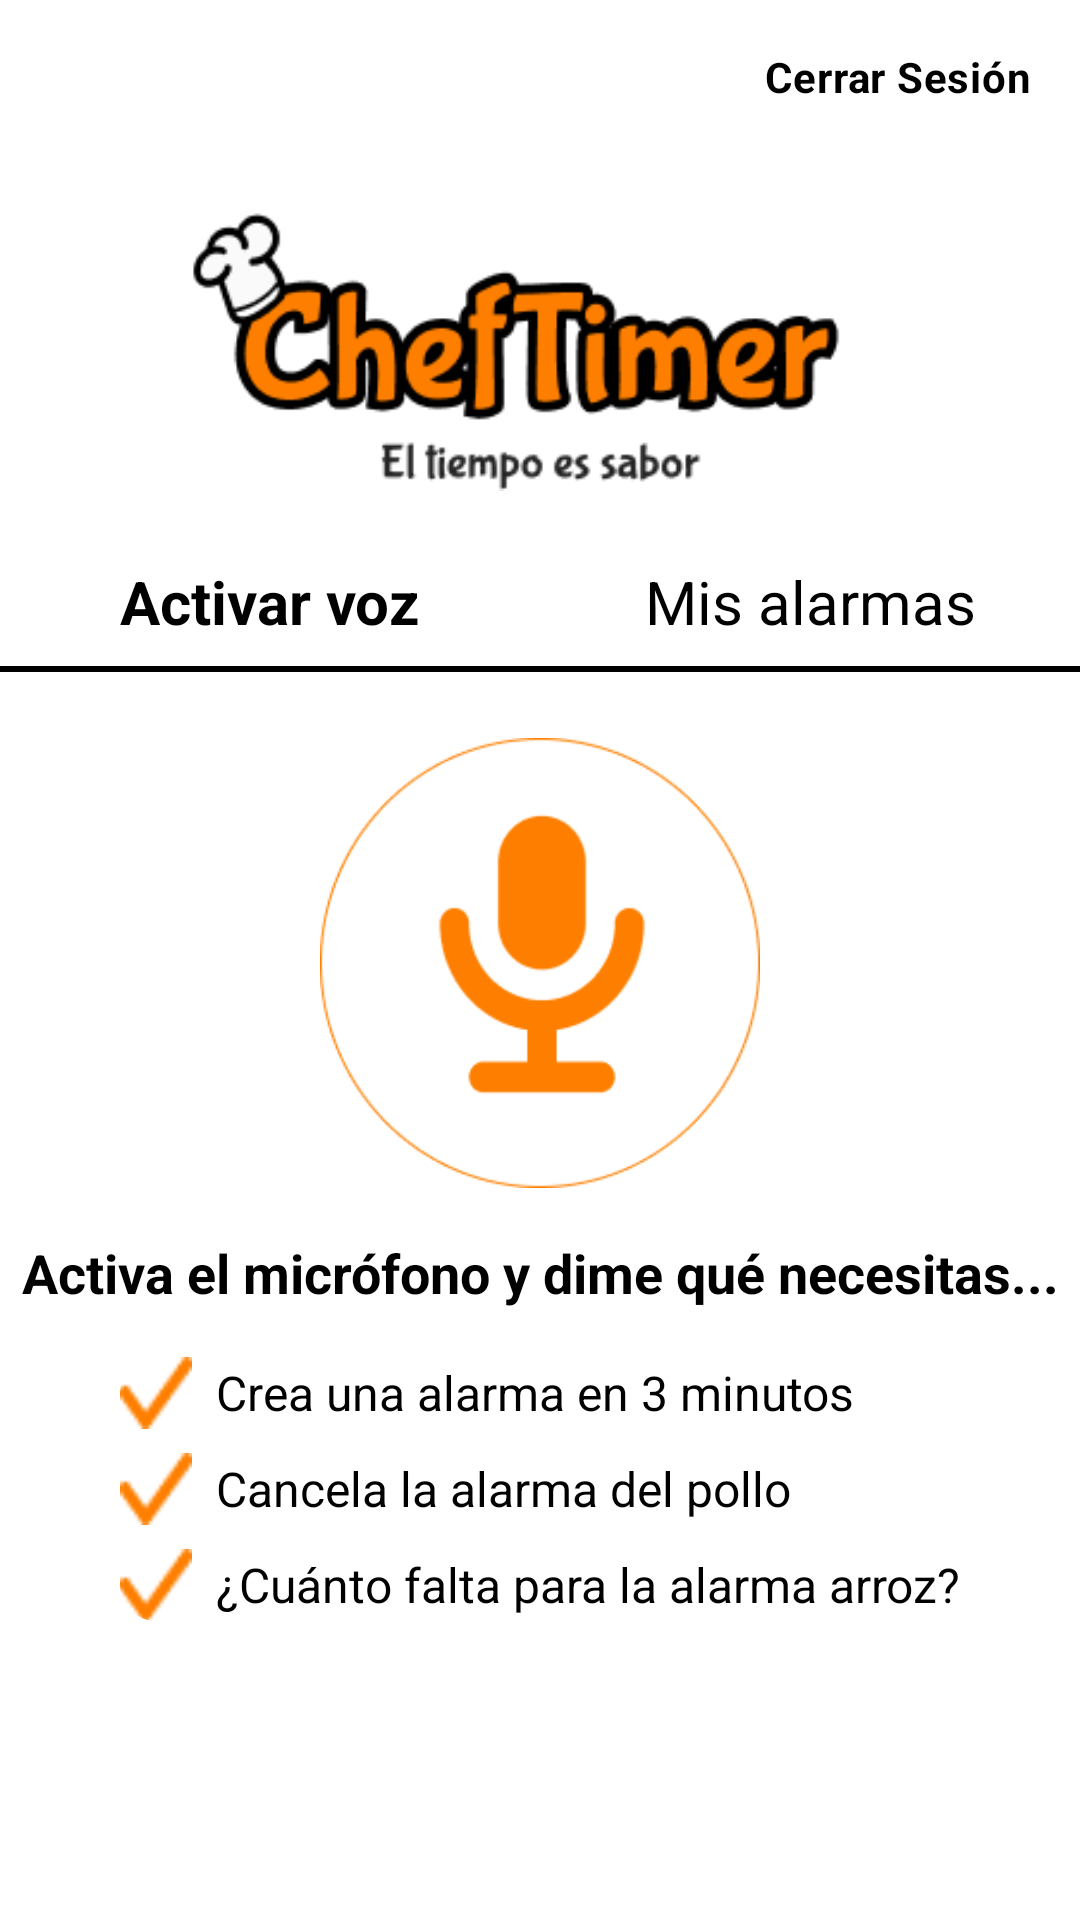

Android layout source for this screen:
<!-- AndroidManifest.xml: application theme Theme.Cheftimermobile -->
<!-- res/layout/inicio.xml -->
<?xml version="1.0" encoding="utf-8"?>
<androidx.constraintlayout.widget.ConstraintLayout
    xmlns:android="http://schemas.android.com/apk/res/android"
    xmlns:app="http://schemas.android.com/apk/res-auto"
    xmlns:tools="http://schemas.android.com/tools"
    android:layout_width="match_parent"
    android:layout_height="match_parent"
    tools:context=".MainActivity"
    android:background="@android:color/white">

    
    <com.google.android.material.textview.MaterialTextView
        android:id="@+id/btnLogout"
        android:layout_width="wrap_content"
        android:layout_height="wrap_content"
        android:text="Cerrar Sesión"
        android:textAppearance="?attr/textAppearanceBody2"
        android:textColor="@android:color/black"
        android:textSize="14sp"
        android:textStyle="bold"
        android:layout_marginEnd="16dp"
        app:layout_constraintEnd_toEndOf="parent"
        app:layout_constraintTop_toTopOf="parent"
        android:layout_marginTop="16dp"/>

    
    <ImageView
        android:id="@+id/logo"
        android:layout_width="250dp"
        android:layout_height="120dp"
        android:src="@drawable/ic_logo"
        android:contentDescription="Logo ChefTimer"
        app:layout_constraintTop_toBottomOf="@id/btnLogout"
        app:layout_constraintStart_toStartOf="parent"
        app:layout_constraintEnd_toEndOf="parent"
        android:layout_marginTop="16dp"/>

    
    <androidx.constraintlayout.widget.Guideline
        android:id="@+id/guideline"
        android:layout_width="wrap_content"
        android:layout_height="wrap_content"
        android:orientation="vertical"
        app:layout_constraintGuide_percent="0.5"/>

    <com.google.android.material.textview.MaterialTextView
        android:id="@+id/tabActivateVoice"
        android:layout_width="wrap_content"
        android:layout_height="wrap_content"
        android:text="Activar voz"
        android:textStyle="bold"
        android:textSize="20sp"
        android:textColor="@android:color/black"
        android:layout_marginTop="16dp"
        app:layout_constraintStart_toStartOf="parent"
        app:layout_constraintEnd_toStartOf="@id/guideline"
        app:layout_constraintTop_toBottomOf="@id/logo"/>

    <com.google.android.material.textview.MaterialTextView
        android:id="@+id/tabMyAlarms"
        android:layout_width="wrap_content"
        android:layout_height="wrap_content"
        android:text="Mis alarmas"
        android:textSize="20sp"
        android:textColor="@android:color/black"
        android:layout_marginTop="16dp"
        app:layout_constraintStart_toEndOf="@id/guideline"
        app:layout_constraintEnd_toEndOf="parent"
        app:layout_constraintTop_toBottomOf="@id/logo"/>

    <View
        android:layout_width="match_parent"
        android:layout_height="2dp"
        android:background="@android:color/black"
        app:layout_constraintTop_toBottomOf="@id/tabActivateVoice"
        app:layout_constraintStart_toStartOf="parent"
        app:layout_constraintEnd_toEndOf="parent"
        android:layout_marginTop="8dp"/>

    
    <ImageView
        android:id="@+id/microphoneIcon"
        android:layout_width="150dp"
        android:layout_height="150dp"
        android:src="@drawable/ic_microfono"
        app:tint="@color/orange"
        app:layout_constraintTop_toBottomOf="@id/tabActivateVoice"
        app:layout_constraintStart_toStartOf="parent"
        app:layout_constraintEnd_toEndOf="parent"
        android:layout_marginTop="32dp"/>

    
    <com.google.android.material.textview.MaterialTextView
        android:id="@+id/instructionTextView"
        android:layout_width="wrap_content"
        android:layout_height="wrap_content"
        android:text="Activa el micrófono y dime qué necesitas..."
        android:textSize="18sp"
        android:textStyle="bold"
        android:textColor="@android:color/black"
        android:layout_marginTop="16dp"
        app:layout_constraintTop_toBottomOf="@id/microphoneIcon"
        app:layout_constraintStart_toStartOf="parent"
        app:layout_constraintEnd_toEndOf="parent"/>

    
    <com.google.android.material.card.MaterialCardView
        android:layout_width="wrap_content"
        android:layout_height="wrap_content"
        app:cardCornerRadius="12dp"
        app:cardElevation="0dp"
        android:padding="16dp"
        android:backgroundTint="@android:color/white"
        android:layout_marginTop="16dp"
        app:layout_constraintTop_toBottomOf="@id/instructionTextView"
        app:layout_constraintStart_toStartOf="parent"
        app:strokeWidth="0dp"
        app:layout_constraintEnd_toEndOf="parent">

        <LinearLayout
            android:layout_width="wrap_content"
            android:layout_height="wrap_content"
            android:orientation="vertical">

            <LinearLayout
                android:layout_width="wrap_content"
                android:layout_height="wrap_content"
                android:orientation="horizontal"
                android:layout_marginBottom="8dp"
                android:gravity="center_vertical">

                <ImageView
                    android:layout_width="24dp"
                    android:layout_height="24dp"
                    android:src="@drawable/ic_check"
                    app:tint="@color/orange"/>

                <com.google.android.material.textview.MaterialTextView
                    android:layout_width="wrap_content"
                    android:layout_height="wrap_content"
                    android:text="Crea una alarma en 3 minutos"
                    android:textSize="16sp"
                    android:textColor="@android:color/black"
                    android:layout_marginStart="8dp"/>
            </LinearLayout>

            <LinearLayout
                android:layout_width="wrap_content"
                android:layout_height="wrap_content"
                android:orientation="horizontal"
                android:layout_marginBottom="8dp"
                android:gravity="center_vertical">

                <ImageView
                    android:layout_width="24dp"
                    android:layout_height="24dp"
                    android:src="@drawable/ic_check"
                    app:tint="@color/orange"/>

                <com.google.android.material.textview.MaterialTextView
                    android:layout_width="wrap_content"
                    android:layout_height="wrap_content"
                    android:text="Cancela la alarma del pollo"
                    android:textSize="16sp"
                    android:textColor="@android:color/black"
                    android:layout_marginStart="8dp"/>
            </LinearLayout>

            <LinearLayout
                android:layout_width="wrap_content"
                android:layout_height="wrap_content"
                android:orientation="horizontal"
                android:gravity="center_vertical">

                <ImageView
                    android:layout_width="24dp"
                    android:layout_height="24dp"
                    android:src="@drawable/ic_check"
                    app:tint="@color/orange"/>

                <com.google.android.material.textview.MaterialTextView
                    android:layout_width="wrap_content"
                    android:layout_height="wrap_content"
                    android:text="¿Cuánto falta para la alarma arroz?"
                    android:textSize="16sp"
                    android:textColor="@android:color/black"
                    android:layout_marginStart="8dp"/>
            </LinearLayout>

        </LinearLayout>


    </com.google.android.material.card.MaterialCardView>

</androidx.constraintlayout.widget.ConstraintLayout>
<!-- resources referenced by this layout -->
<resources>
  <color name="orange">#FE7F00</color>
  <!-- drawable ic_check: png bitmap (drawable, 515 bytes) -->
  <!-- drawable ic_logo: png bitmap (drawable, 8941 bytes) -->
  <!-- drawable ic_microfono: png bitmap (drawable, 7554 bytes) -->
  <style name="Theme.Cheftimermobile" parent="Base.Theme.Cheftimermobile" />
  <style name="Base.Theme.Cheftimermobile" parent="Theme.Material3.DayNight.NoActionBar">
          
          
      </style>
</resources>
